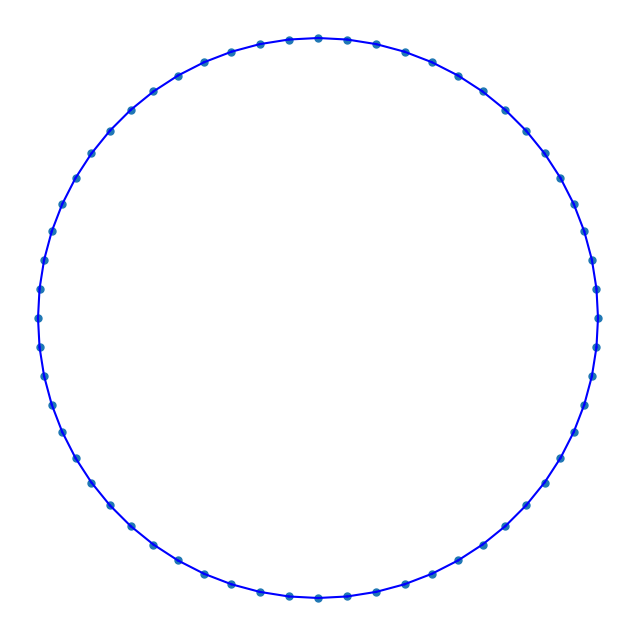

Write the Python code that produced this figure.

import matplotlib.pyplot as plt
import numpy as np
from matplotlib.animation import FuncAnimation

# Number of points
n_points = 60

# Generate the points on the circle
theta = np.linspace(0, 2 * np.pi, n_points, endpoint=False)
x = np.cos(theta)
y = np.sin(theta)

# Set up the figure and axis
fig, ax = plt.subplots(figsize=(8, 8))
ax.set_aspect('equal')
ax.axis('off')

# Initialize the plot
points, = ax.plot(x, y, 'o', markersize=5)
lines = []

for _ in range(n_points):
    line, = ax.plot([], [], 'b')
    lines.append(line)

# Animation function
def update(step):
    for i in range(n_points):
        j = (i + step) % n_points
        lines[i].set_data([x[i], x[j]], [y[i], y[j]])
    return lines

# Create animation
anim = FuncAnimation(fig, update, frames=range(1, n_points), interval=200, blit=True)

# Display the animation
plt.show()

